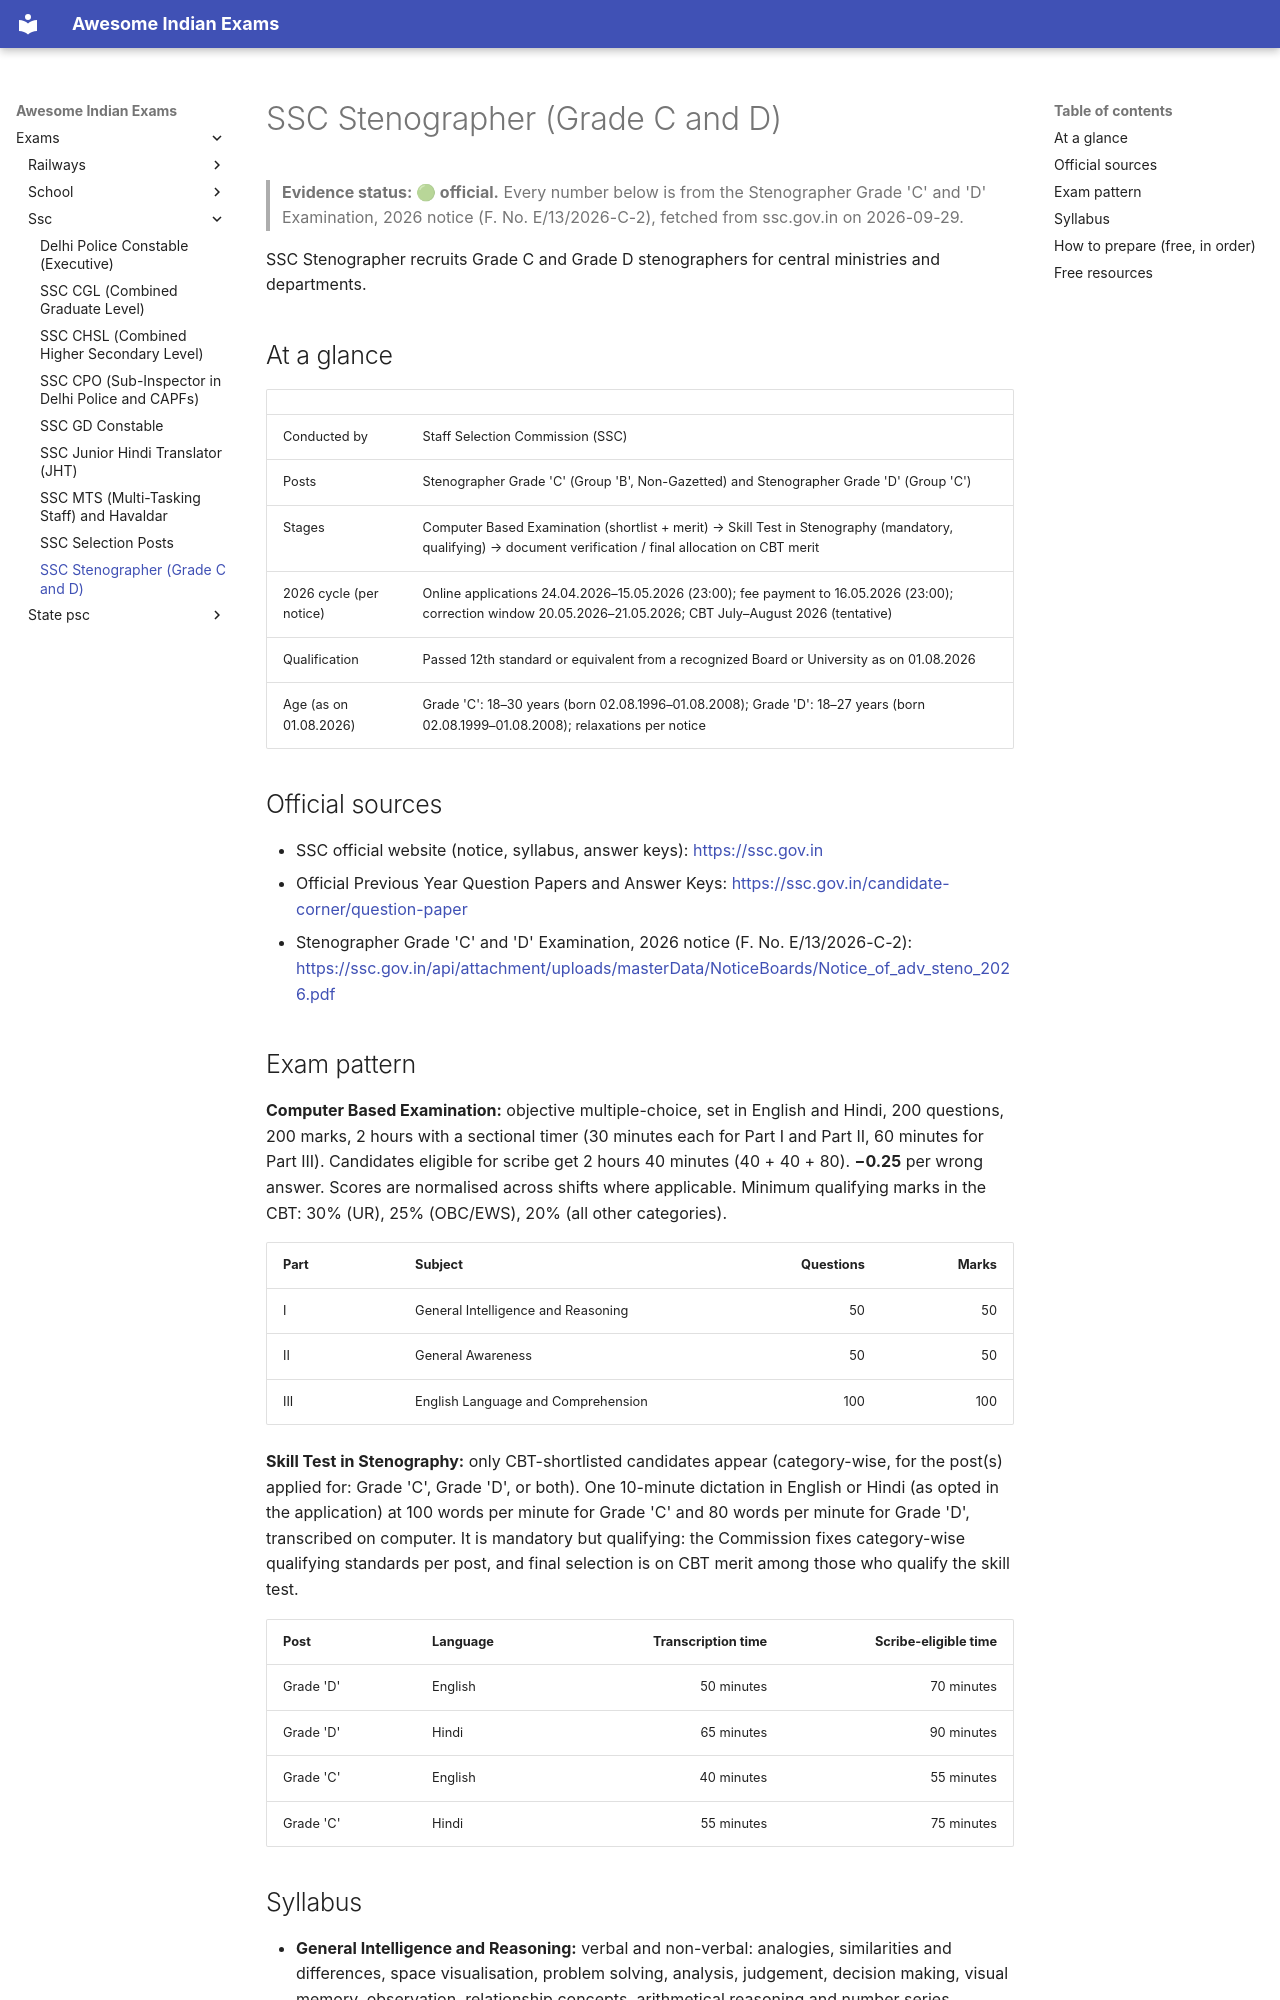

repository: lakhidas168-ship-it/awesome-indian-exams · page: exams/ssc/ssc-stenographer/index.html · generator: mkdocs

---
title: SSC Stenographer (Grade C and D)
exam_id: ssc-stenographer
conducting_body: Staff Selection Commission
official_site: https://ssc.gov.in
cycle: SSC Stenographer 2026
last_verified: 2026-09-30
verification: official
---

# SSC Stenographer (Grade C and D)

> **Evidence status: 🟢 official.** Every number below is from the Stenographer Grade 'C' and 'D'
> Examination, 2026 notice (F. No. E/13/2026-C-2), fetched from ssc.gov.in on 2026-09-29.

SSC Stenographer recruits Grade C and Grade D stenographers for central ministries and departments.

## At a glance

| | |
|---|---|
| Conducted by | Staff Selection Commission (SSC) |
| Posts | Stenographer Grade 'C' (Group 'B', Non-Gazetted) and Stenographer Grade 'D' (Group 'C') |
| Stages | Computer Based Examination (shortlist + merit) → Skill Test in Stenography (mandatory, qualifying) → document verification / final allocation on CBT merit |
| 2026 cycle (per notice) | Online applications 24.04.2026–15.05.2026 (23:00); fee payment to 16.05.2026 (23:00); correction window 20.05.2026–21.05.2026; CBT July–August 2026 (tentative) |
| Qualification | Passed 12th standard or equivalent from a recognized Board or University as on 01.08.2026 |
| Age (as on 01.08.2026) | Grade 'C': 18–30 years (born 02.08.1996–01.08.2008); Grade 'D': 18–27 years (born 02.08.1999–01.08.2008); relaxations per notice |

## Official sources

- SSC official website (notice, syllabus, answer keys): <https://ssc.gov.in>
- Official Previous Year Question Papers and Answer Keys: <https://ssc.gov.in/candidate-corner/question-paper>
- Stenographer Grade 'C' and 'D' Examination, 2026 notice (F. No. E/13/2026-C-2):
  <https://ssc.gov.in/api/attachment/uploads/masterData/NoticeBoards/Notice_of_adv_steno_2026.pdf>

## Exam pattern

**Computer Based Examination:** objective multiple-choice, set in English and Hindi, 200 questions,
200 marks, 2 hours with a sectional timer (30 minutes each for Part I and Part II, 60 minutes for
Part III). Candidates eligible for scribe get 2 hours 40 minutes (40 + 40 + 80). **−0.25** per wrong
answer. Scores are normalised across shifts where applicable. Minimum qualifying marks in the CBT:
30% (UR), 25% (OBC/EWS), 20% (all other categories).

| Part | Subject | Questions | Marks |
|---|---|---:|---:|
| I | General Intelligence and Reasoning | 50 | 50 |
| II | General Awareness | 50 | 50 |
| III | English Language and Comprehension | 100 | 100 |

**Skill Test in Stenography:** only CBT-shortlisted candidates appear (category-wise, for the
post(s) applied for: Grade 'C', Grade 'D', or both). One 10-minute dictation in English or Hindi
(as opted in the application) at 100 words per minute for Grade 'C' and 80 words per minute for
Grade 'D', transcribed on computer. It is mandatory but qualifying: the Commission fixes
category-wise qualifying standards per post, and final selection is on CBT merit among those who
qualify the skill test.

| Post | Language | Transcription time | Scribe-eligible time |
|---|---|---:|---:|
| Grade 'D' | English | 50 minutes | 70 minutes |
| Grade 'D' | Hindi | 65 minutes | 90 minutes |
| Grade 'C' | English | 40 minutes | 55 minutes |
| Grade 'C' | Hindi | 55 minutes | 75 minutes |
